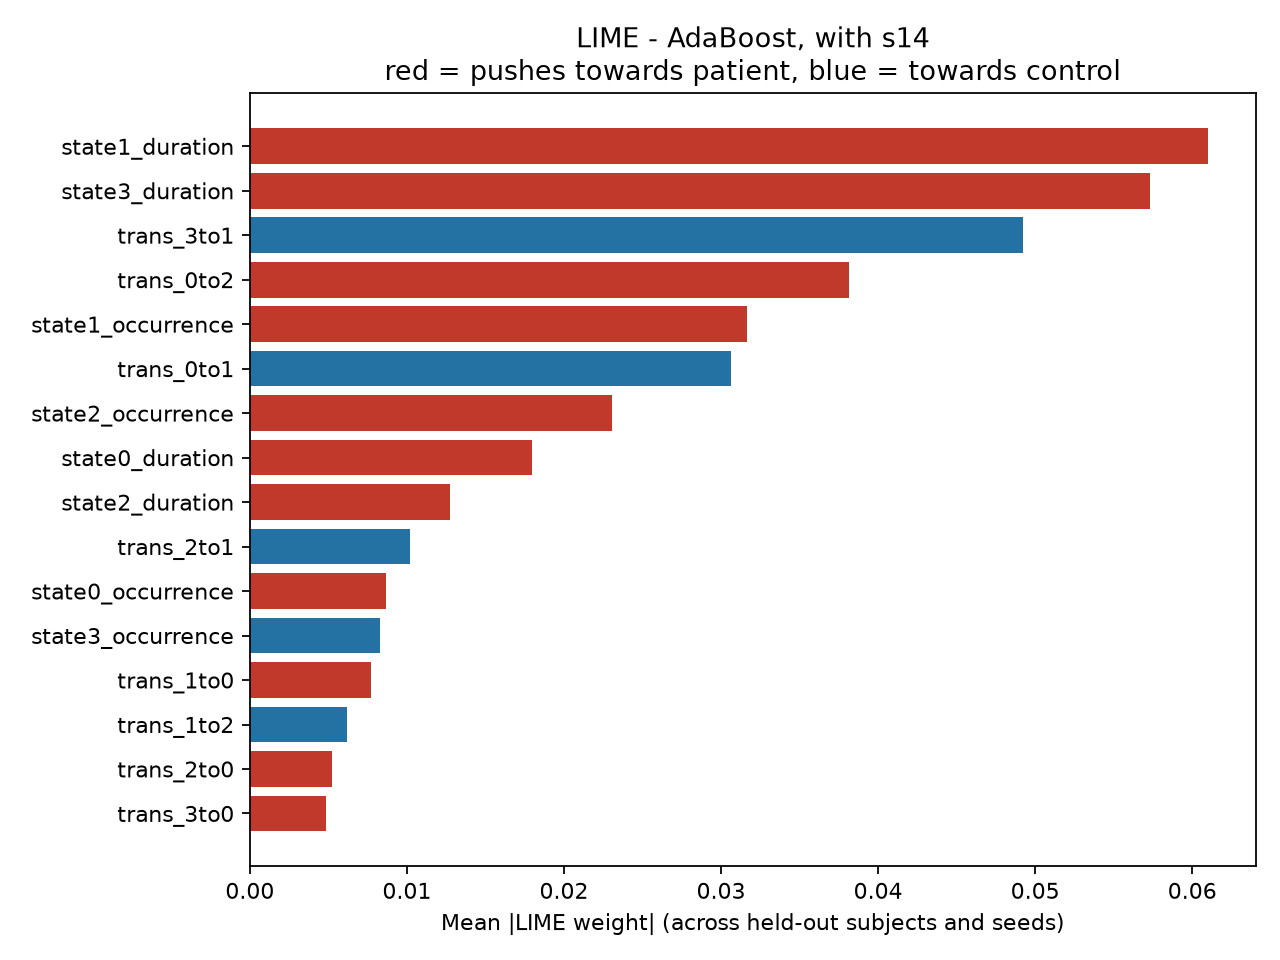

Values plotted in this chart, from the file beside it:
, mean_abs_weight, mean_weight, sd_abs_weight
state1_duration, 0.061, 0.002, 0.0349
state3_duration, 0.0573, 0.0049, 0.0489
trans_3to1, 0.0492, -0.0005, 0.0438
trans_0to2, 0.0382, 0.0012, 0.0266
state1_occurrence, 0.0317, 0.0038, 0.0168
trans_0to1, 0.0306, -0.0024, 0.0218
state2_occurrence, 0.023, 0.0004, 0.0217
state0_duration, 0.018, 0.0009, 0.0105
state2_duration, 0.0127, 0.0046, 0.0209
trans_2to1, 0.0102, -0.0038, 0.0083
state0_occurrence, 0.0087, 0.0034, 0.0182
state3_occurrence, 0.0083, -0.0013, 0.0063
trans_1to0, 0.0077, 0.0008, 0.0058
trans_1to2, 0.0062, -0.0006, 0.005
trans_2to0, 0.0052, 0.0001, 0.0039
trans_3to0, 0.0049, 0.0018, 0.0043
